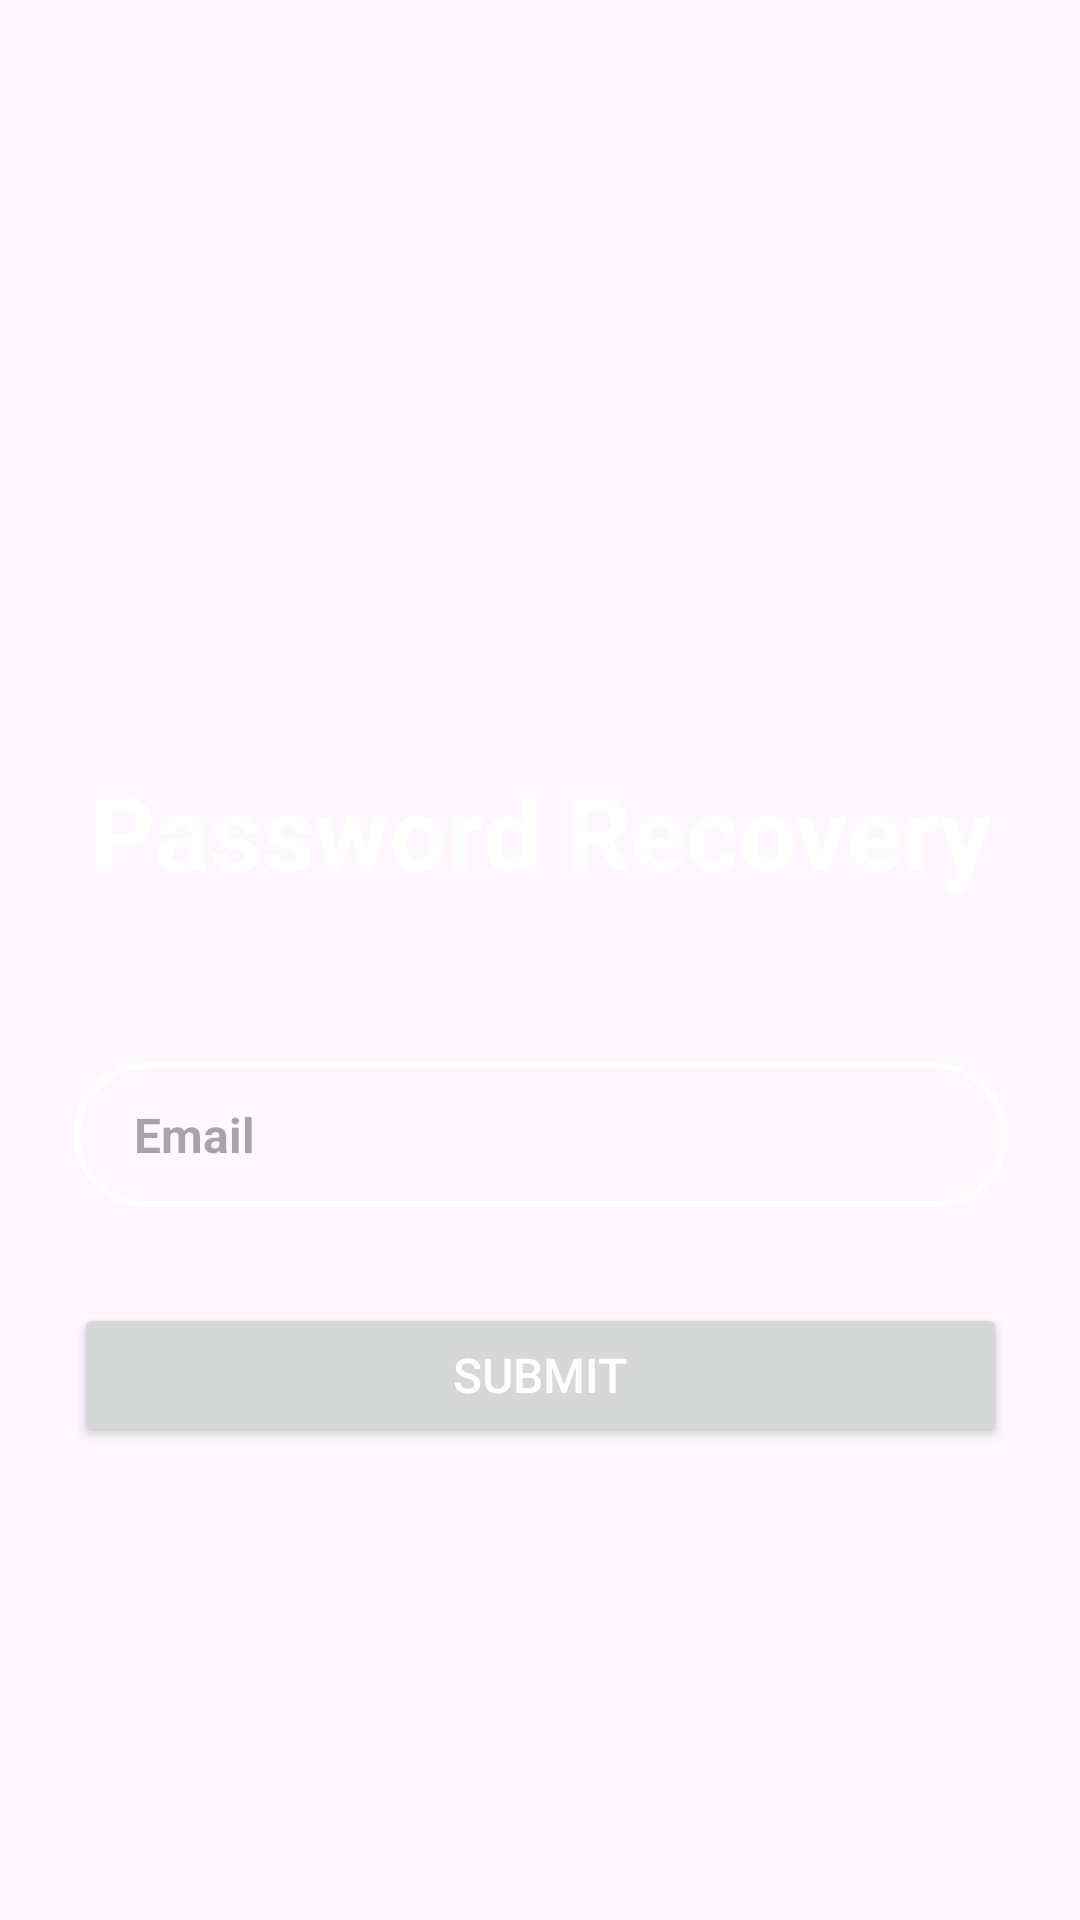

Produce the Android XML layout that renders to this screen, including the resource entries it uses.
<!-- AndroidManifest.xml: application theme Theme.MyProjectLocator -->
<!-- res/layout/recovery_password.xml -->
<?xml version="1.0" encoding="utf-8"?>
<androidx.constraintlayout.widget.ConstraintLayout
    xmlns:android="http://schemas.android.com/apk/res/android"
    xmlns:app="http://schemas.android.com/apk/res-auto"
    xmlns:tools="http://schemas.android.com/tools"
    android:layout_width="match_parent"
    android:layout_height="match_parent"
    android:background="@drawable/bg_blue"
    tools:context=".PasswordRecovery"
    tools:ignore="MissingDefaultResource">

    <ImageView
        android:id="@+id/imageView4"
        android:layout_width="0dp"
        android:layout_height="120dp"
        app:layout_constraintBottom_toBottomOf="parent"
        app:layout_constraintEnd_toEndOf="parent"
        app:layout_constraintHorizontal_bias="0.0"
        app:layout_constraintStart_toStartOf="parent"
        app:layout_constraintTop_toTopOf="parent"
        app:layout_constraintVertical_bias="0.162"
        tools:srcCompat="@drawable/ic_logo1" />

    <TextView
        android:id="@+id/textView6"
        app:layout_constraintEnd_toEndOf="parent"
        app:layout_constraintStart_toStartOf="parent"
        app:layout_constraintTop_toBottomOf="@+id/imageView4"
        android:layout_width="0dp"
        android:layout_height="48dp"
        android:layout_marginTop="50dp"
        android:text="Password Recovery"
        android:textAlignment="center"
        android:textColor="@color/white"
        android:textSize="34sp"
        android:textStyle="bold" />

    <EditText
        android:id="@+id/editTextTextEmailAddress2"
        android:layout_width="311dp"
        android:layout_height="48dp"
        android:layout_marginTop="52dp"
        android:background="@drawable/oval_edit_text"
        android:backgroundTint="@color/white"
        android:drawableStart="@drawable/ic_email"
        android:drawablePadding="25dp"
        android:drawableTint="@android:color/holo_orange_light"
        android:ems="10"
        android:hint="Email"
        app:hintEnabled="true"
        android:inputType="textEmailAddress"
        android:paddingStart="20dp"
        android:paddingTop="10dp"
        android:paddingEnd="20dp"
        android:paddingBottom="10dp"
        android:textAlignment="textStart"
        android:textColor="@color/white"
        android:textSize="16sp"
        android:textStyle="bold"
        app:layout_constraintEnd_toEndOf="parent"
        app:layout_constraintStart_toStartOf="@+id/textView6"
        app:layout_constraintTop_toBottomOf="@+id/textView6" />

    <Button
        android:id="@+id/button3"
        app:layout_constraintEnd_toEndOf="@+id/editTextTextEmailAddress2"
        app:layout_constraintStart_toStartOf="@+id/editTextTextEmailAddress2"
        app:layout_constraintTop_toBottomOf="@+id/editTextTextEmailAddress2"
        android:layout_width="0dp"
        android:layout_height="wrap_content"
        android:layout_marginTop="32dp"
        android:text="SUBMIT"
        android:textColor="@color/white"
        android:textSize="16sp" />


</androidx.constraintlayout.widget.ConstraintLayout>
<!-- resources referenced by this layout -->
<resources>
  <color name="white">#FFFFFFFF</color>
  <!-- drawable oval_edit_text (drawable) -->
  <?xml version="1.0" encoding="utf-8"?>
  <shape xmlns:android="http://schemas.android.com/apk/res/android">
  <stroke android:color="@android:color/black" android:width="2dp" />
  <solid android:color="@android:color/transparent" />
  <corners android:radius="70dp" />
  </shape>
  <style name="Theme.MyProjectLocator" parent="Base.Theme.MyProjectLocator" />
  <style name="Base.Theme.MyProjectLocator" parent="Theme.Material3.DayNight.NoActionBar">
          
          
      </style>
</resources>
